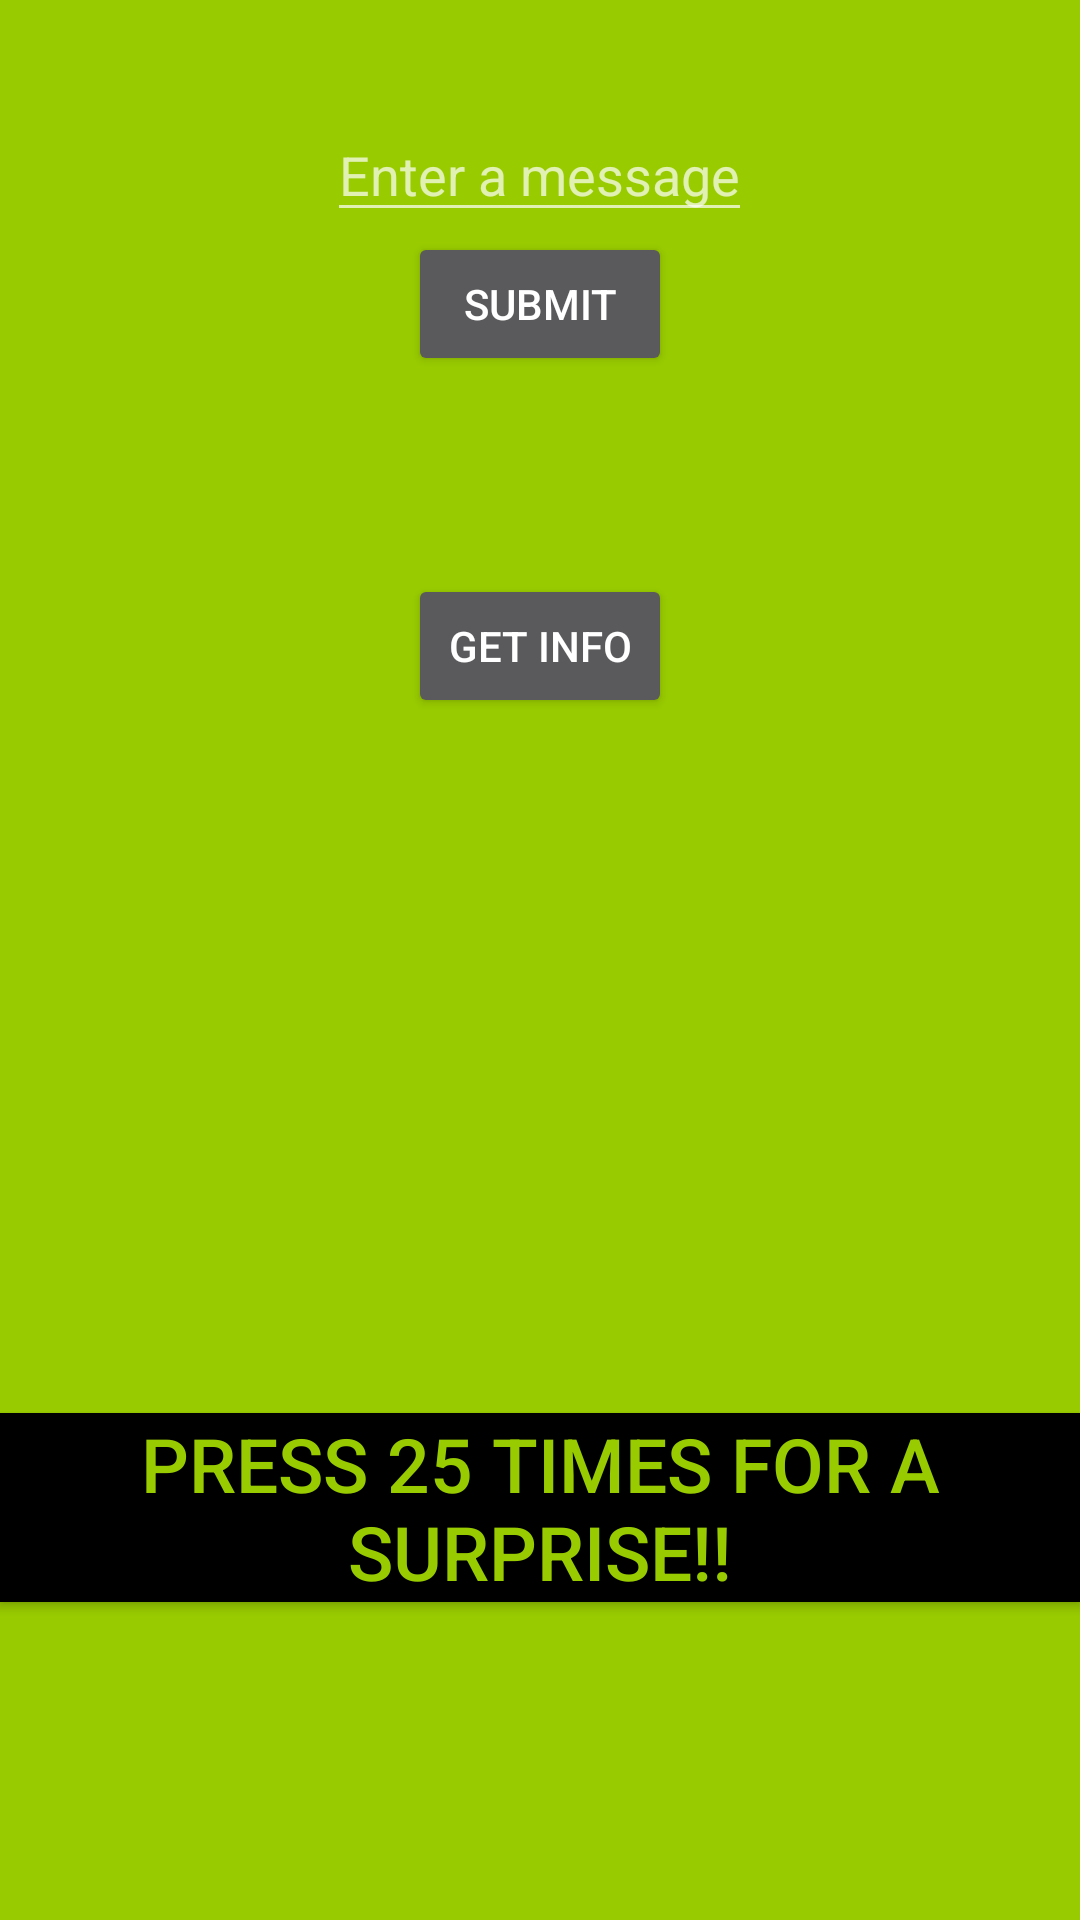

Reconstruct the res/layout file that produces this screen, plus the resources it refers to.
<!-- AndroidManifest.xml: application theme CustomActionBarTheme -->
<!-- res/layout/activity_main.xml -->
<RelativeLayout xmlns:android="http://schemas.android.com/apk/res/android"
                xmlns:tools="http://schemas.android.com/tools"
                android:id="@+id/activity_main_portrait"
                android:layout_width="match_parent"
                android:layout_height="match_parent"
                android:paddingLeft="@dimen/activity_horizontal_margin"
                android:paddingRight="@dimen/activity_horizontal_margin"
                android:paddingTop="@dimen/activity_vertical_margin"
                android:paddingBottom="@dimen/activity_vertical_margin"
                tools:context=".MainActivity"
                android:background="@android:color/holo_green_light">

    <LinearLayout
        android:focusable="true"
        android:focusableInTouchMode="true"
        android:layout_width="0px"
        android:layout_height="0px" />

    <EditText
        android:layout_width="wrap_content"
        android:layout_height="wrap_content"
        android:id="@+id/editText"
        android:hint="@string/edit_text_hint"
        android:layout_alignParentTop="true"
        android:layout_centerHorizontal="true"
        android:layout_marginTop="36dp"/>

    <Button
        android:layout_width="wrap_content"
        android:layout_height="wrap_content"
        android:text="@string/button_submit"
        android:id="@+id/button_submit"
        android:layout_below="@+id/editText"
        android:layout_centerHorizontal="true"/>

    <Button
        android:layout_width="wrap_content"
        android:layout_height="wrap_content"
        android:text="@string/button_info"
        android:id="@+id/button_info"
        android:layout_marginTop="66dp"
        android:layout_below="@+id/button_submit"
        android:layout_centerHorizontal="true"/>

    <TextView
        android:layout_width="wrap_content"
        android:layout_height="wrap_content"
        android:id="@+id/messageTextView"
        android:layout_alignParentBottom="true"
        android:layout_centerHorizontal="true"
        android:layout_marginBottom="43dp"
        android:textSize="20dp"/>

    <Button
        android:layout_width="wrap_content"
        android:layout_height="wrap_content"
        android:text="@string/button_clicker"
        android:id="@+id/button_clicker"
        android:layout_above="@+id/messageTextView"
        android:layout_centerHorizontal="true"
        android:layout_marginBottom="36dp"
        android:textSize="25dp"
        android:background="@android:color/black"
        android:textColor="@android:color/holo_green_light"/>

    <TextView
        android:layout_width="wrap_content"
        android:layout_height="wrap_content"
        android:id="@+id/textView_punchIt"
        android:layout_below="@+id/button_submit"
        android:layout_centerHorizontal="true"
        android:textSize="32dp"/>

</RelativeLayout>
<!-- resources referenced by this layout -->
<resources>
  <string name="button_clicker">Press 25 times for a SURPRISE!!</string>
  <string name="button_info">Get Info</string>
  <string name="button_submit">Submit</string>
  <string name="edit_text_hint">Enter a message</string>
  <style name="CustomActionBarTheme" parent="@style/Theme.AppCompat">
          <item name="android:actionBarStyle">@style/MyActionBar</item>
          <item name="android:actionBarTabTextStyle">@style/MyActionBarTabText</item>
          <item name="android:actionMenuTextColor">@color/actionbar_text</item>
  
          
          <item name="actionBarStyle">@style/MyActionBar</item>
          <item name="actionBarTabTextStyle">@style/MyActionBarTabText</item>
          <item name="actionMenuTextColor">@color/actionbar_text</item>
  
      </style>
  <style name="MyActionBar" parent="@style/Widget.AppCompat.ActionBar">
          <item name="android:titleTextStyle">@style/MyActionBarTitleText</item>
          <item name="android:background">@color/actionbar_background_color</item>
  
          
          <item name="titleTextStyle">@style/MyActionBarTitleText</item>
          <item name="background">@color/actionbar_background_color</item>
      </style>
  <style name="MyActionBarTabText" parent="@style/Widget.AppCompat.ActionBar.TabText">
          <item name="android:textColor">@color/actionbar_text</item>
          
      </style>
  <color name="actionbar_text">#4422FF</color>
  <style name="MyActionBarTitleText" parent="@style/TextAppearance.AppCompat.Widget.ActionBar.Title">
          <item name="android:textColor">@color/actionbar_text</item>
          
      </style>
  <color name="actionbar_background_color">#FF556B2F</color>
</resources>
